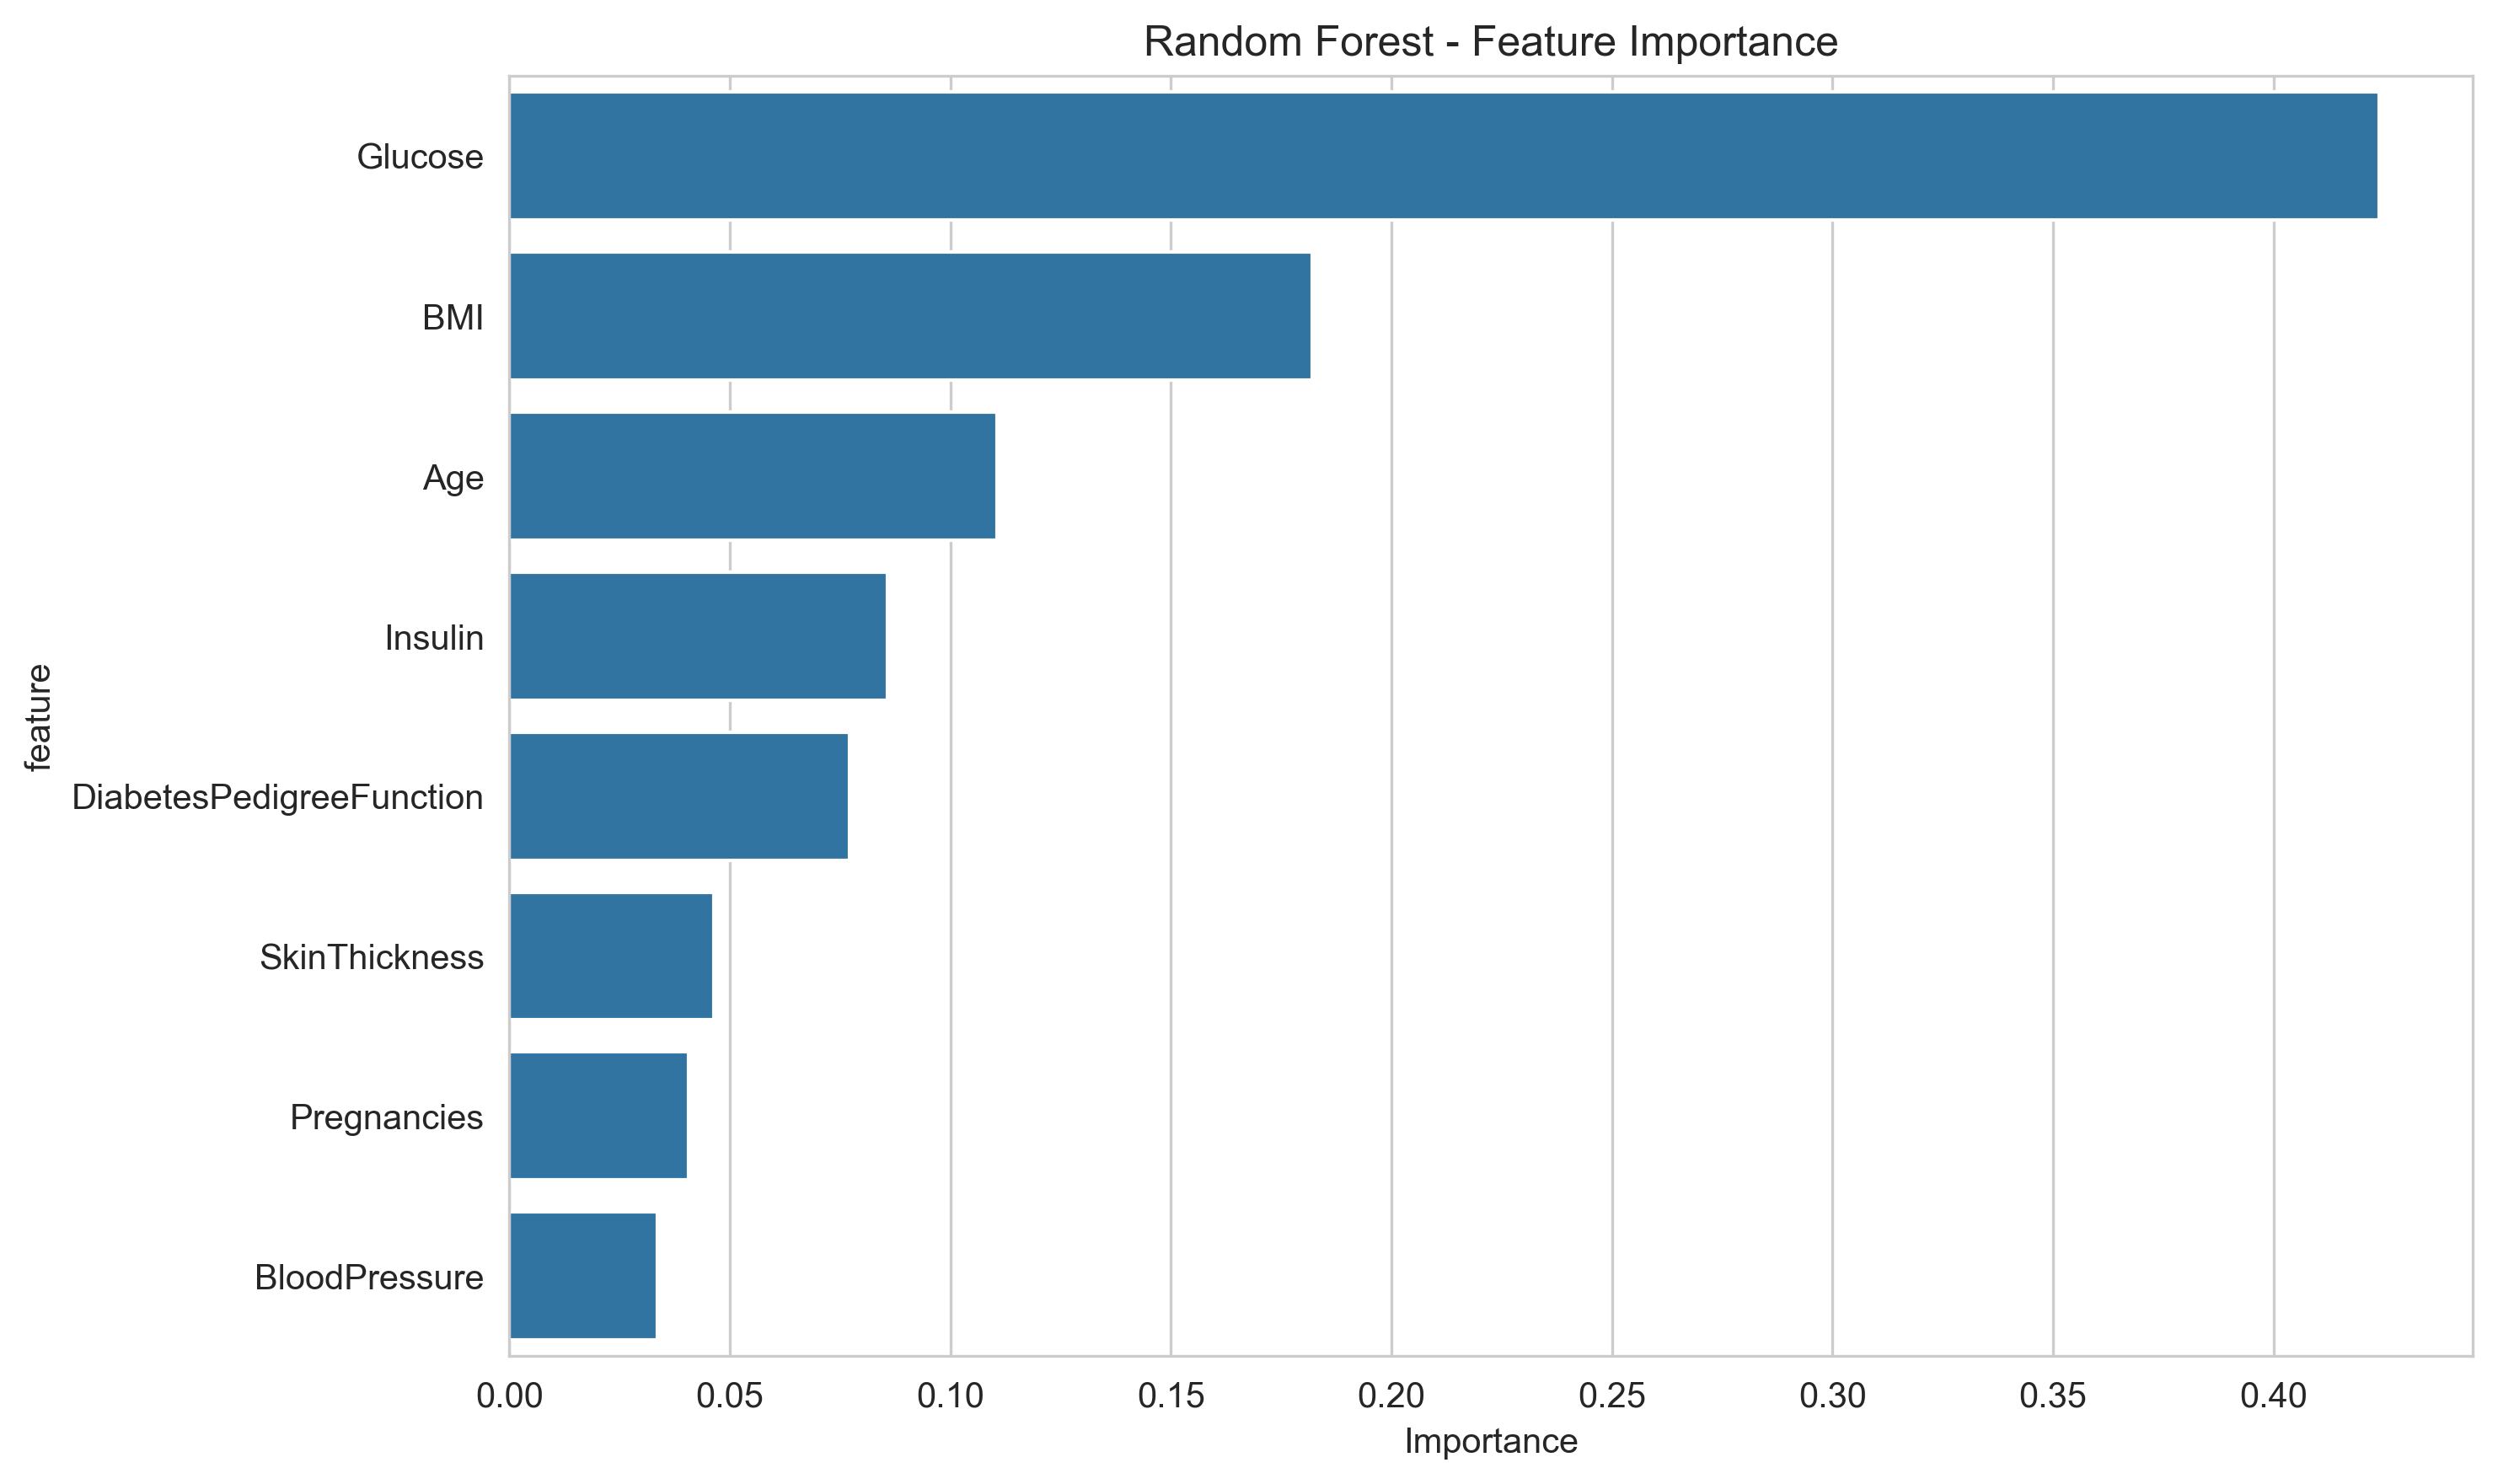

The data file committed next to this chart (first rows):
feature, importance
Glucose, 0.4239
BMI, 0.182
Age, 0.1106
Insulin, 0.08578
DiabetesPedigreeFunction, 0.07708
SkinThickness, 0.04643
Pregnancies, 0.04074
BloodPressure, 0.0335
